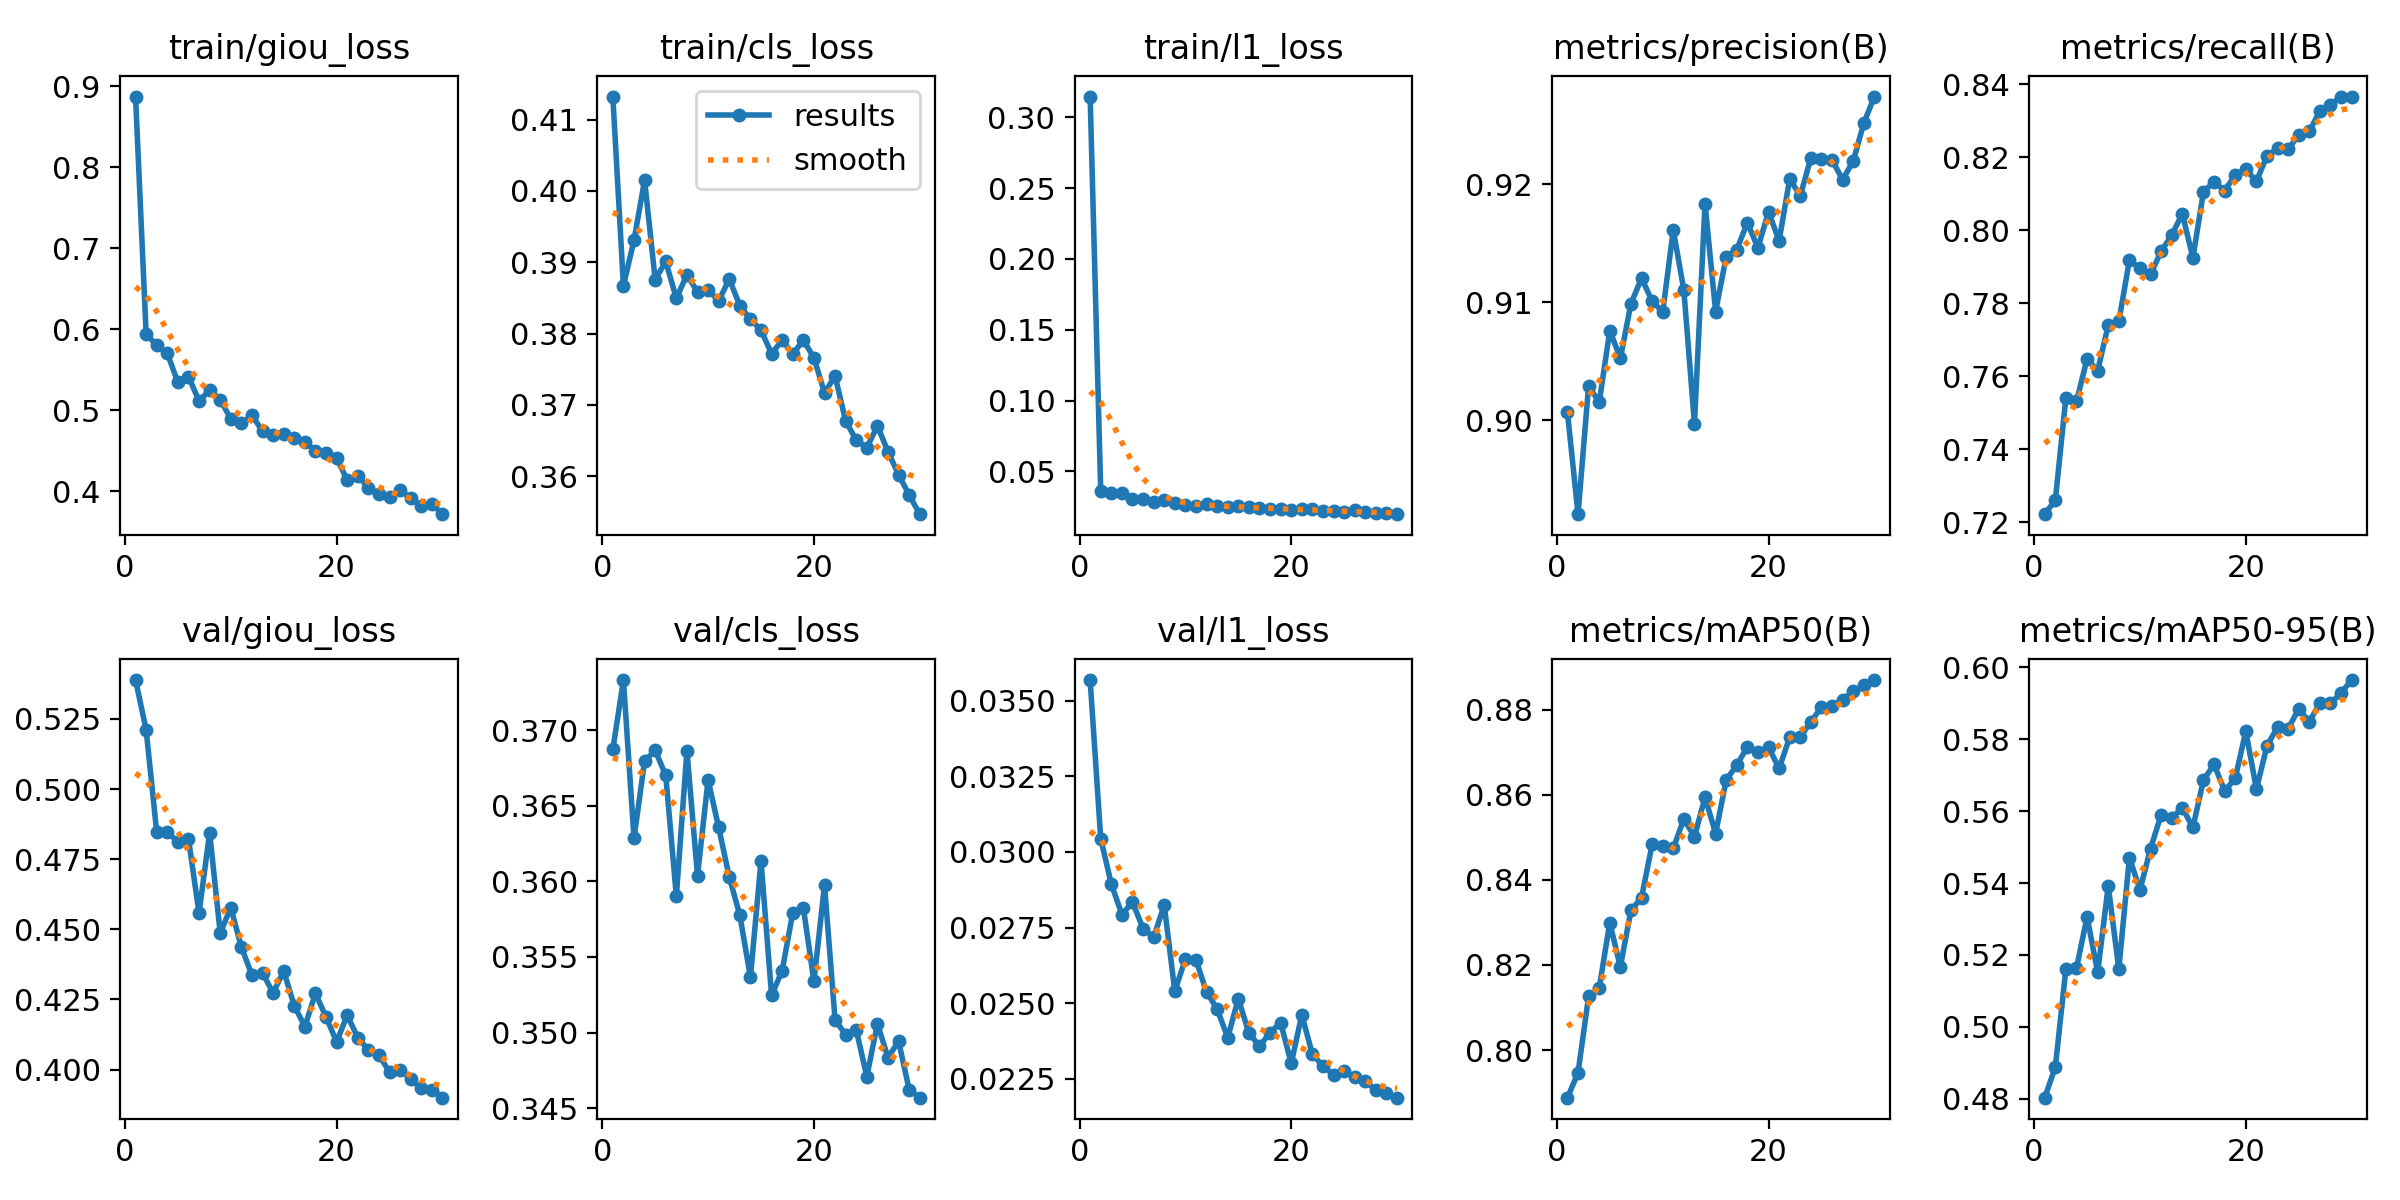

The data file committed next to this chart (first rows):
epoch, time, train/giou_loss, train/cls_loss, train/l1_loss, metrics/precision(B), metrics/recall(B), metrics/mAP50(B), metrics/mAP50-95(B), val/giou_loss, val/cls_loss, val/l1_loss, lr/pg0, lr/pg1, lr/pg2
1, 504.3, 0.8873, 0.4133, 0.3147, 0.9007, 0.7222, 0.7888, 0.4803, 0.5388, 0.3687, 0.03568, 0.0005553, 0.0005553, 0.0005553
2, 988.9, 0.5943, 0.3867, 0.03624, 0.892, 0.726, 0.7946, 0.4888, 0.5212, 0.3733, 0.03044, 0.001074, 0.001074, 0.001074
3, 1469, 0.5802, 0.3931, 0.03452, 0.9029, 0.7541, 0.8126, 0.5162, 0.4846, 0.3629, 0.02894, 0.001557, 0.001557, 0.001557
4, 1977, 0.5702, 0.4015, 0.03498, 0.9015, 0.7531, 0.8146, 0.5163, 0.4847, 0.3679, 0.02793, 0.001502, 0.001502, 0.001502
5, 2542, 0.5346, 0.3876, 0.03093, 0.9076, 0.7648, 0.8299, 0.5306, 0.4812, 0.3687, 0.02834, 0.001447, 0.001447, 0.001447
6, 3020, 0.5417, 0.3901, 0.03036, 0.9052, 0.7615, 0.8196, 0.5151, 0.4823, 0.367, 0.02747, 0.001392, 0.001392, 0.001392
7, 3500, 0.5115, 0.3849, 0.0284, 0.9099, 0.774, 0.8328, 0.5392, 0.4558, 0.359, 0.02718, 0.001337, 0.001337, 0.001337
8, 3979, 0.5248, 0.3882, 0.02964, 0.912, 0.7751, 0.8358, 0.5161, 0.4844, 0.3686, 0.02824, 0.001282, 0.001282, 0.001282
9, 4460, 0.513, 0.3858, 0.02791, 0.9101, 0.7918, 0.8484, 0.547, 0.4487, 0.3604, 0.0254, 0.001227, 0.001227, 0.001227
10, 4941, 0.4894, 0.3861, 0.02601, 0.9092, 0.7896, 0.8479, 0.5381, 0.4577, 0.3667, 0.02646, 0.001172, 0.001172, 0.001172
11, 5421, 0.4838, 0.3846, 0.02561, 0.9161, 0.7879, 0.8474, 0.5496, 0.4437, 0.3636, 0.02643, 0.001117, 0.001117, 0.001117
12, 5902, 0.4937, 0.3877, 0.02726, 0.911, 0.7943, 0.8544, 0.5591, 0.4336, 0.3603, 0.02537, 0.001062, 0.001062, 0.001062
13, 6379, 0.4741, 0.3839, 0.02558, 0.8997, 0.7987, 0.8501, 0.5581, 0.4344, 0.3578, 0.02481, 0.001007, 0.001007, 0.001007
14, 6858, 0.4693, 0.382, 0.02488, 0.9184, 0.8045, 0.8594, 0.5609, 0.4273, 0.3537, 0.02386, 0.0009519, 0.0009519, 0.0009519
15, 7339, 0.4711, 0.3805, 0.02558, 0.9092, 0.7925, 0.8509, 0.5555, 0.4351, 0.3613, 0.02515, 0.0008968, 0.0008968, 0.0008968
16, 7818, 0.4662, 0.3772, 0.02473, 0.9139, 0.8106, 0.8635, 0.5686, 0.4228, 0.3524, 0.02402, 0.0008418, 0.0008418, 0.0008418
17, 8299, 0.4611, 0.3791, 0.02414, 0.9145, 0.8133, 0.867, 0.573, 0.4154, 0.3541, 0.02358, 0.0007868, 0.0007868, 0.0007868
18, 8780, 0.4498, 0.3771, 0.0238, 0.9167, 0.8109, 0.8712, 0.5656, 0.4272, 0.3579, 0.02403, 0.0007318, 0.0007318, 0.0007318
19, 9261, 0.4471, 0.3791, 0.0234, 0.9146, 0.8152, 0.87, 0.5691, 0.4187, 0.3583, 0.02436, 0.0006768, 0.0006768, 0.0006768
20, 9740, 0.4411, 0.3766, 0.0227, 0.9177, 0.8167, 0.8712, 0.5823, 0.4099, 0.3534, 0.02301, 0.0006218, 0.0006218, 0.0006218
21, 10239, 0.4136, 0.3717, 0.02362, 0.9152, 0.8135, 0.8662, 0.5661, 0.4194, 0.3598, 0.02462, 0.0005668, 0.0005668, 0.0005668
22, 10717, 0.4194, 0.374, 0.02372, 0.9205, 0.8204, 0.8735, 0.5782, 0.4114, 0.3508, 0.02331, 0.0005118, 0.0005118, 0.0005118
23, 11194, 0.4046, 0.3677, 0.02232, 0.919, 0.8224, 0.8736, 0.5834, 0.407, 0.3499, 0.02293, 0.0004568, 0.0004568, 0.0004568
24, 11672, 0.3967, 0.365, 0.0218, 0.9223, 0.8223, 0.8771, 0.5829, 0.4052, 0.3502, 0.02264, 0.0004017, 0.0004017, 0.0004017
25, 12149, 0.3935, 0.364, 0.02168, 0.9221, 0.8261, 0.8807, 0.5885, 0.3991, 0.3471, 0.02276, 0.0003467, 0.0003467, 0.0003467
26, 12627, 0.4019, 0.3671, 0.02249, 0.9221, 0.8271, 0.881, 0.5849, 0.4, 0.3506, 0.02256, 0.0002917, 0.0002917, 0.0002917
27, 13107, 0.3914, 0.3634, 0.02143, 0.9204, 0.8327, 0.8823, 0.59, 0.3965, 0.3483, 0.02243, 0.0002367, 0.0002367, 0.0002367
28, 13584, 0.3815, 0.3602, 0.0206, 0.922, 0.8344, 0.8844, 0.59, 0.3934, 0.3494, 0.02212, 0.0001817, 0.0001817, 0.0001817
29, 14061, 0.3841, 0.3574, 0.02091, 0.9252, 0.8367, 0.8857, 0.5929, 0.3929, 0.3462, 0.02203, 0.0001267, 0.0001267, 0.0001267
30, 14538, 0.3717, 0.3547, 0.01987, 0.9274, 0.8367, 0.887, 0.5965, 0.39, 0.3457, 0.02188, 7.1681e-05, 7.1681e-05, 7.1681e-05
